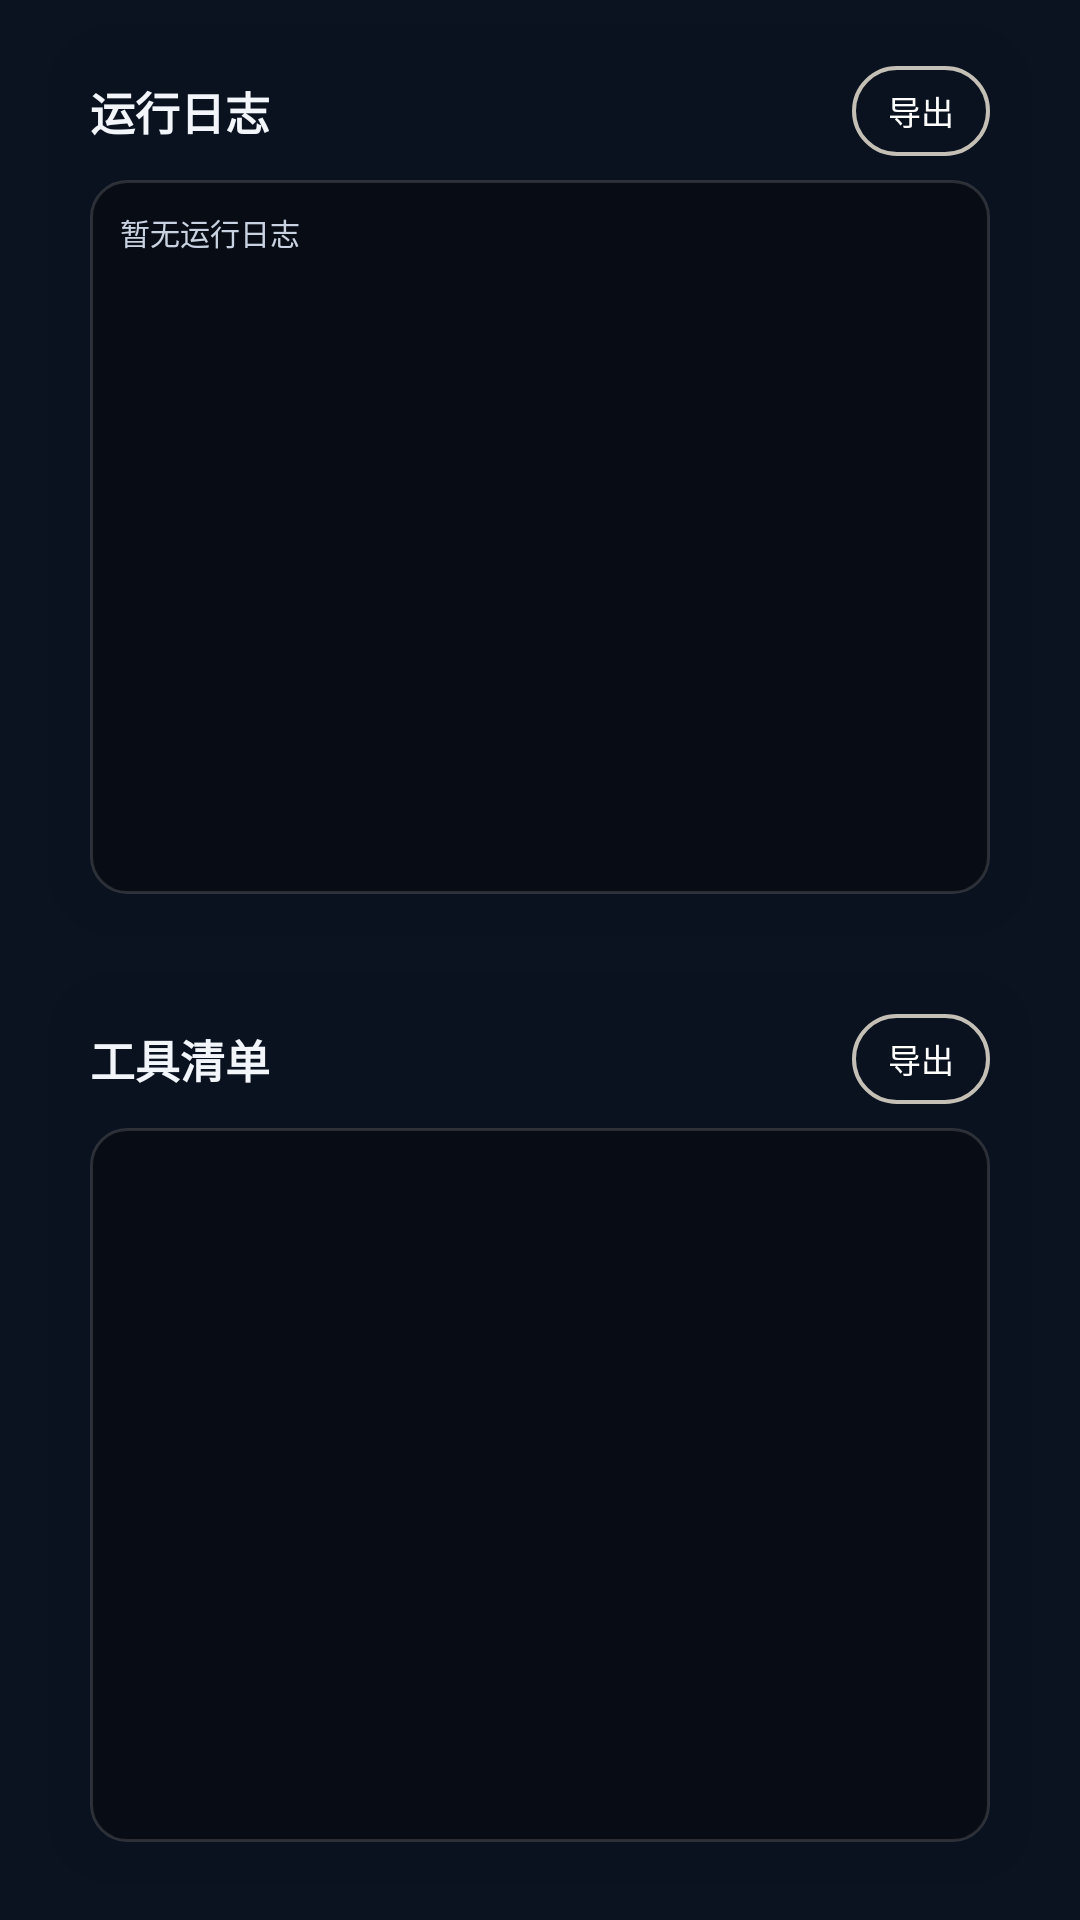

This screen was rendered from an Android layout file. Write that file and the resources it references.
<!-- AndroidManifest.xml: application theme Theme.Sagittarius -->
<!-- res/layout/fragment_agent_terminal.xml -->
<?xml version="1.0" encoding="utf-8"?>
<LinearLayout xmlns:android="http://schemas.android.com/apk/res/android"
    android:layout_width="match_parent"
    android:layout_height="match_parent"
    android:orientation="vertical"
    android:paddingStart="16dp"
    android:paddingTop="8dp"
    android:paddingEnd="16dp"
    android:paddingBottom="12dp">

    <LinearLayout
        android:id="@+id/cardLogs"
        android:layout_width="match_parent"
        android:layout_height="0dp"
        android:layout_weight="1"
        android:background="@drawable/bg_agent_card"
        android:orientation="vertical"
        android:padding="14dp">

        <LinearLayout
            android:layout_width="match_parent"
            android:layout_height="wrap_content"
            android:gravity="center_vertical"
            android:orientation="horizontal">

            <TextView
                android:layout_width="0dp"
                android:layout_height="wrap_content"
                android:layout_weight="1"
                android:text="@string/agent_terminal_logs_title"
                android:textColor="#F2F5FA"
                android:textSize="15sp"
                android:textStyle="bold" />

            <TextView
                android:id="@+id/tvLogSummary"
                android:layout_width="wrap_content"
                android:layout_height="wrap_content"
                android:layout_marginEnd="10dp"
                android:textColor="#8C95A6"
                android:textSize="10sp" />

            <TextView
                android:id="@+id/btnExportLogs"
                android:layout_width="wrap_content"
                android:layout_height="30dp"
                android:background="@drawable/bg_agent_ink_border"
                android:gravity="center"
                android:paddingStart="12dp"
                android:paddingEnd="12dp"
                android:text="@string/agent_terminal_export"
                android:textColor="#FFFFFF"
                android:textSize="11sp" />
        </LinearLayout>

        <ScrollView
            android:id="@+id/logScroll"
            android:layout_width="match_parent"
            android:layout_height="0dp"
            android:layout_marginTop="8dp"
            android:layout_weight="1"
            android:background="@drawable/bg_agent_code_box"
            android:overScrollMode="never"
            android:padding="10dp"
            android:scrollbars="none">

            <TextView
                android:id="@+id/tvLogWindow"
                android:layout_width="match_parent"
                android:layout_height="wrap_content"
                android:fontFamily="monospace"
                android:lineSpacingExtra="3dp"
                android:text="@string/agent_terminal_logs_empty"
                android:textColor="#C9D2E0"
                android:textSize="10sp" />
        </ScrollView>
    </LinearLayout>

    <LinearLayout
        android:id="@+id/cardTools"
        android:layout_width="match_parent"
        android:layout_height="0dp"
        android:layout_marginTop="12dp"
        android:layout_weight="1"
        android:background="@drawable/bg_agent_card"
        android:orientation="vertical"
        android:padding="14dp">

        <LinearLayout
            android:layout_width="match_parent"
            android:layout_height="wrap_content"
            android:gravity="center_vertical"
            android:orientation="horizontal">

            <TextView
                android:layout_width="0dp"
                android:layout_height="wrap_content"
                android:layout_weight="1"
                android:text="@string/agent_terminal_tools_title"
                android:textColor="#F2F5FA"
                android:textSize="15sp"
                android:textStyle="bold" />

            <TextView
                android:id="@+id/tvToolSummary"
                android:layout_width="wrap_content"
                android:layout_height="wrap_content"
                android:layout_marginEnd="10dp"
                android:textColor="#8C95A6"
                android:textSize="10sp" />

            <TextView
                android:id="@+id/btnExportTools"
                android:layout_width="wrap_content"
                android:layout_height="30dp"
                android:background="@drawable/bg_agent_ink_border"
                android:gravity="center"
                android:paddingStart="12dp"
                android:paddingEnd="12dp"
                android:text="@string/agent_terminal_export"
                android:textColor="#FFFFFF"
                android:textSize="11sp" />
        </LinearLayout>

        <ScrollView
            android:id="@+id/toolScroll"
            android:layout_width="match_parent"
            android:layout_height="0dp"
            android:layout_marginTop="8dp"
            android:layout_weight="1"
            android:background="@drawable/bg_agent_code_box"
            android:overScrollMode="never"
            android:padding="10dp"
            android:scrollbars="none">

            <LinearLayout
                android:id="@+id/toolContainer"
                android:layout_width="match_parent"
                android:layout_height="wrap_content"
                android:orientation="vertical" />
        </ScrollView>
    </LinearLayout>
</LinearLayout>
<!-- resources referenced by this layout -->
<resources>
  <!-- drawable bg_agent_card (drawable) -->
  <?xml version="1.0" encoding="utf-8"?>
  <shape xmlns:android="http://schemas.android.com/apk/res/android"
      android:shape="rectangle">
      <solid android:color="#E60B1220" />
      <corners android:radius="22dp" />
  </shape>
  <!-- drawable bg_agent_code_box (drawable) -->
  <?xml version="1.0" encoding="utf-8"?>
  <layer-list xmlns:android="http://schemas.android.com/apk/res/android">
      <item>
          <shape android:shape="rectangle">
              <solid android:color="#E6070C14" />
              <corners android:radius="12dp" />
              <stroke
                  android:width="1dp"
                  android:color="#26F3EBDD" />
          </shape>
      </item>
  </layer-list>
  <string name="agent_terminal_export">导出</string>
  <string name="agent_terminal_logs_empty">暂无运行日志</string>
  <string name="agent_terminal_logs_title">运行日志</string>
  <string name="agent_terminal_tools_title">工具清单</string>
  <style name="Theme.Sagittarius" parent="Theme.Sagittarius.Black" />
  <!-- drawable bg_screen_black (drawable) -->
  <?xml version="1.0" encoding="utf-8"?>
  <layer-list xmlns:android="http://schemas.android.com/apk/res/android">
      <item>
          <shape android:shape="rectangle">
              <solid android:color="#0B1220" />
          </shape>
      </item>
  </layer-list>
  <color name="bg_deep">#0A0F1D</color>
  <style name="ThemeOverlay.Sagittarius.Dialog" parent="ThemeOverlay.Material3.MaterialAlertDialog">
          <item name="colorSurface">#182134</item>
          <item name="colorOnSurface">@color/text_primary</item>
          <item name="colorPrimary">@color/accent_teal</item>
      </style>
  <!-- drawable bg_input (drawable) -->
  <?xml version="1.0" encoding="utf-8"?>
  <shape xmlns:android="http://schemas.android.com/apk/res/android" android:shape="rectangle">
      <solid android:color="?attr/blInputFill" />
      <corners android:radius="16dp" />
      <stroke android:width="1dp" android:color="?attr/blInputStroke" />
  </shape>
  <!-- drawable bg_metric_tile (drawable) -->
  <?xml version="1.0" encoding="utf-8"?>
  <shape xmlns:android="http://schemas.android.com/apk/res/android" android:shape="rectangle">
      <solid android:color="?attr/blMetricTile" />
      <corners android:radius="14dp" />
      <stroke android:width="1dp" android:color="?attr/blDivider" />
  </shape>
  <!-- drawable bg_icon_circle (drawable) -->
  <?xml version="1.0" encoding="utf-8"?>
  <shape xmlns:android="http://schemas.android.com/apk/res/android" android:shape="oval">
      <solid android:color="?attr/blIconCircle" />
  </shape>
  <!-- drawable bg_glass_icon_button (drawable) -->
  <?xml version="1.0" encoding="utf-8"?>
  <shape xmlns:android="http://schemas.android.com/apk/res/android" android:shape="rectangle">
      <solid android:color="?attr/blIconButton" />
      <corners android:radius="14dp" />
      <stroke android:width="1dp" android:color="?attr/blDivider" />
  </shape>
  <!-- drawable bg_gradient_hairline (drawable) -->
  <?xml version="1.0" encoding="utf-8"?>
  <shape xmlns:android="http://schemas.android.com/apk/res/android" android:shape="rectangle">
      <gradient
          android:angle="0"
          android:startColor="?attr/blGradientStart"
          android:centerColor="?attr/blGradientMid"
          android:endColor="?attr/blGradientEnd" />
  </shape>
  <!-- drawable bg_floating_button (drawable) -->
  <?xml version="1.0" encoding="utf-8"?>
  <shape xmlns:android="http://schemas.android.com/apk/res/android" android:shape="rectangle">
      <solid android:color="?attr/blFloatingButtonFill" />
      <corners android:radius="12dp" />
      <stroke android:width="1dp" android:color="?attr/blFloatingButtonStroke" />
  </shape>
  <color name="text_primary">#F8FAFC</color>
  <color name="accent_teal">#34E7C4</color>
</resources>
